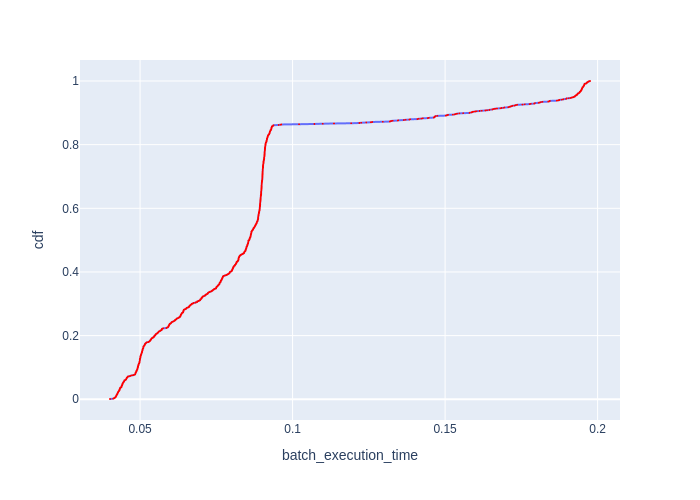

The data file committed next to this chart (first rows):
Batch Id, batch_execution_time, cdf
1288, 0.04014, 0.0007716
1253, 0.04116, 0.001543
1244, 0.04128, 0.002315
1294, 0.04142, 0.003086
1274, 0.04159, 0.003858
1273, 0.04163, 0.00463
1284, 0.04185, 0.005401
1290, 0.0419, 0.006173
1268, 0.04201, 0.006944
1285, 0.04206, 0.007716
1269, 0.04208, 0.008488
1237, 0.04209, 0.009259
1283, 0.04214, 0.01003
1289, 0.04218, 0.0108
1291, 0.04224, 0.01157
1245, 0.0423, 0.01235
1257, 0.04231, 0.01312
1249, 0.04234, 0.01389
1261, 0.04238, 0.01466
1265, 0.04245, 0.01543
1272, 0.04252, 0.0162
1292, 0.04257, 0.01698
1267, 0.04259, 0.01775
1254, 0.04265, 0.01852
1208, 0.04266, 0.01929
1234, 0.04266, 0.02006
1287, 0.04269, 0.02083
1228, 0.04279, 0.0216
1248, 0.0428, 0.02238
1250, 0.04282, 0.02315
1286, 0.04285, 0.02392
1264, 0.04298, 0.02469
1295, 0.04303, 0.02546
1241, 0.04304, 0.02623
1260, 0.04319, 0.02701
1209, 0.04322, 0.02778
1275, 0.04323, 0.02855
1231, 0.04325, 0.02932
1246, 0.04326, 0.03009
1252, 0.04326, 0.03086
1243, 0.04332, 0.03164
1222, 0.04336, 0.03241
1226, 0.04343, 0.03318
1278, 0.04344, 0.03395
1281, 0.04345, 0.03472
1258, 0.04345, 0.03549
1280, 0.04347, 0.03627
1203, 0.04371, 0.03704
1256, 0.04387, 0.03781
1223, 0.04388, 0.03858
1225, 0.04392, 0.03935
1271, 0.04393, 0.04012
1210, 0.04394, 0.0409
1279, 0.04395, 0.04167
1219, 0.044, 0.04244
1293, 0.04407, 0.04321
1270, 0.04408, 0.04398
1262, 0.04411, 0.04475
1276, 0.04414, 0.04552
1259, 0.04418, 0.0463
... 1,236 more rows
